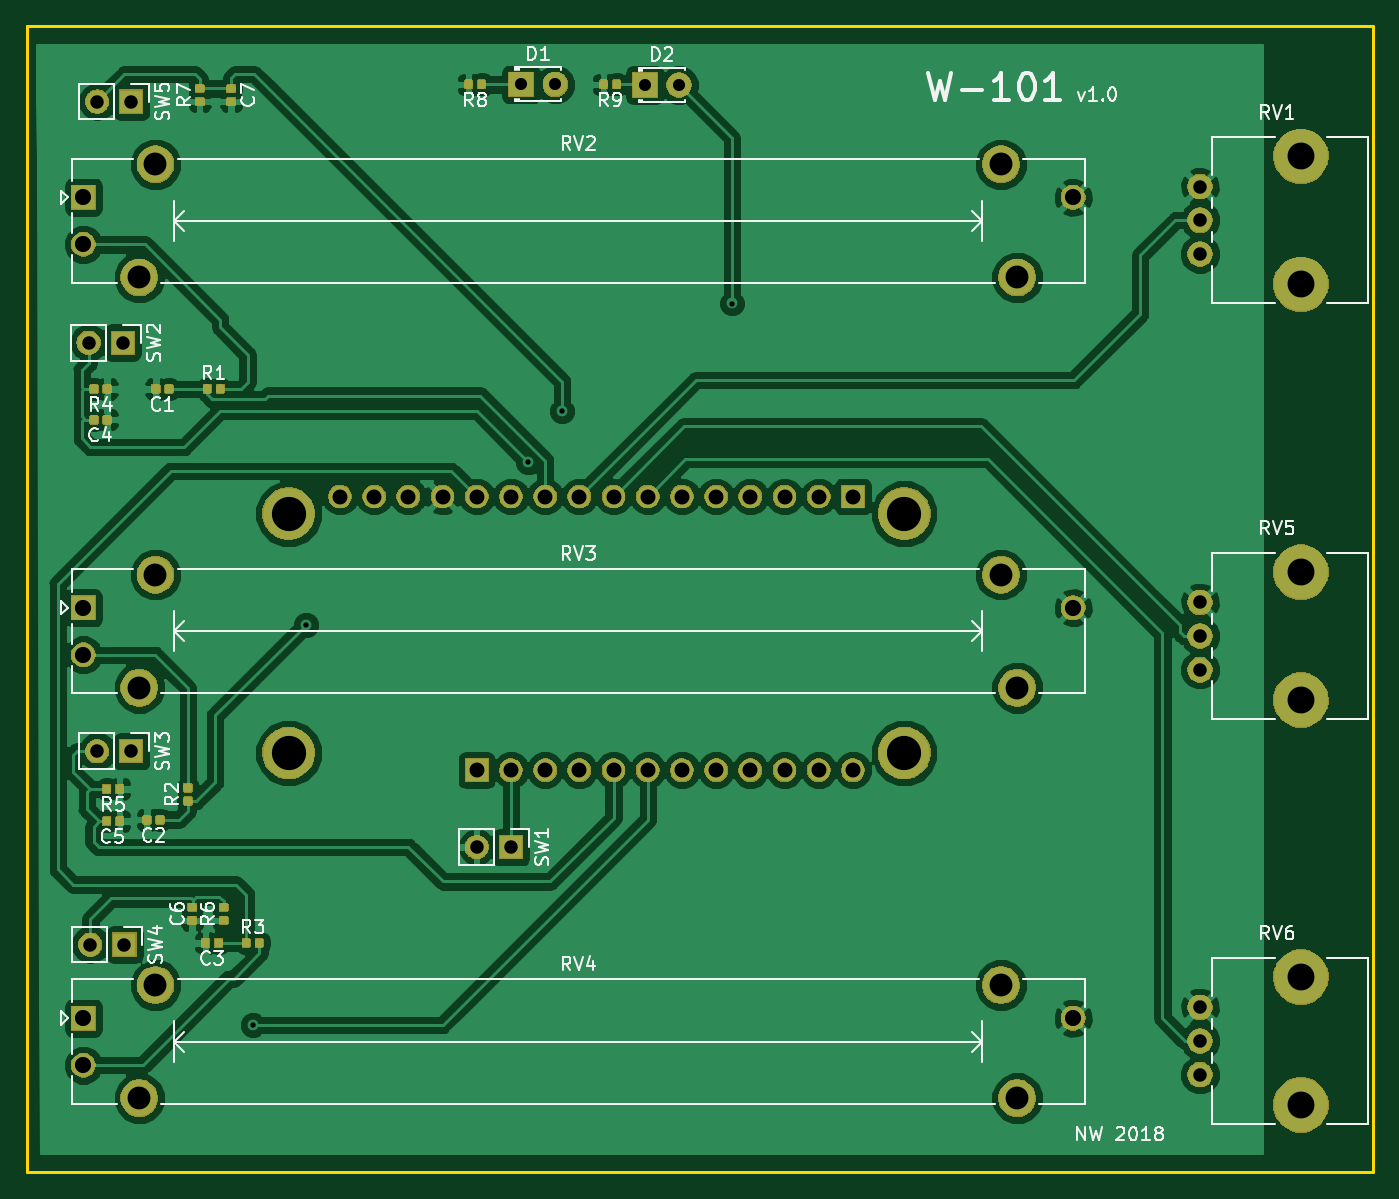
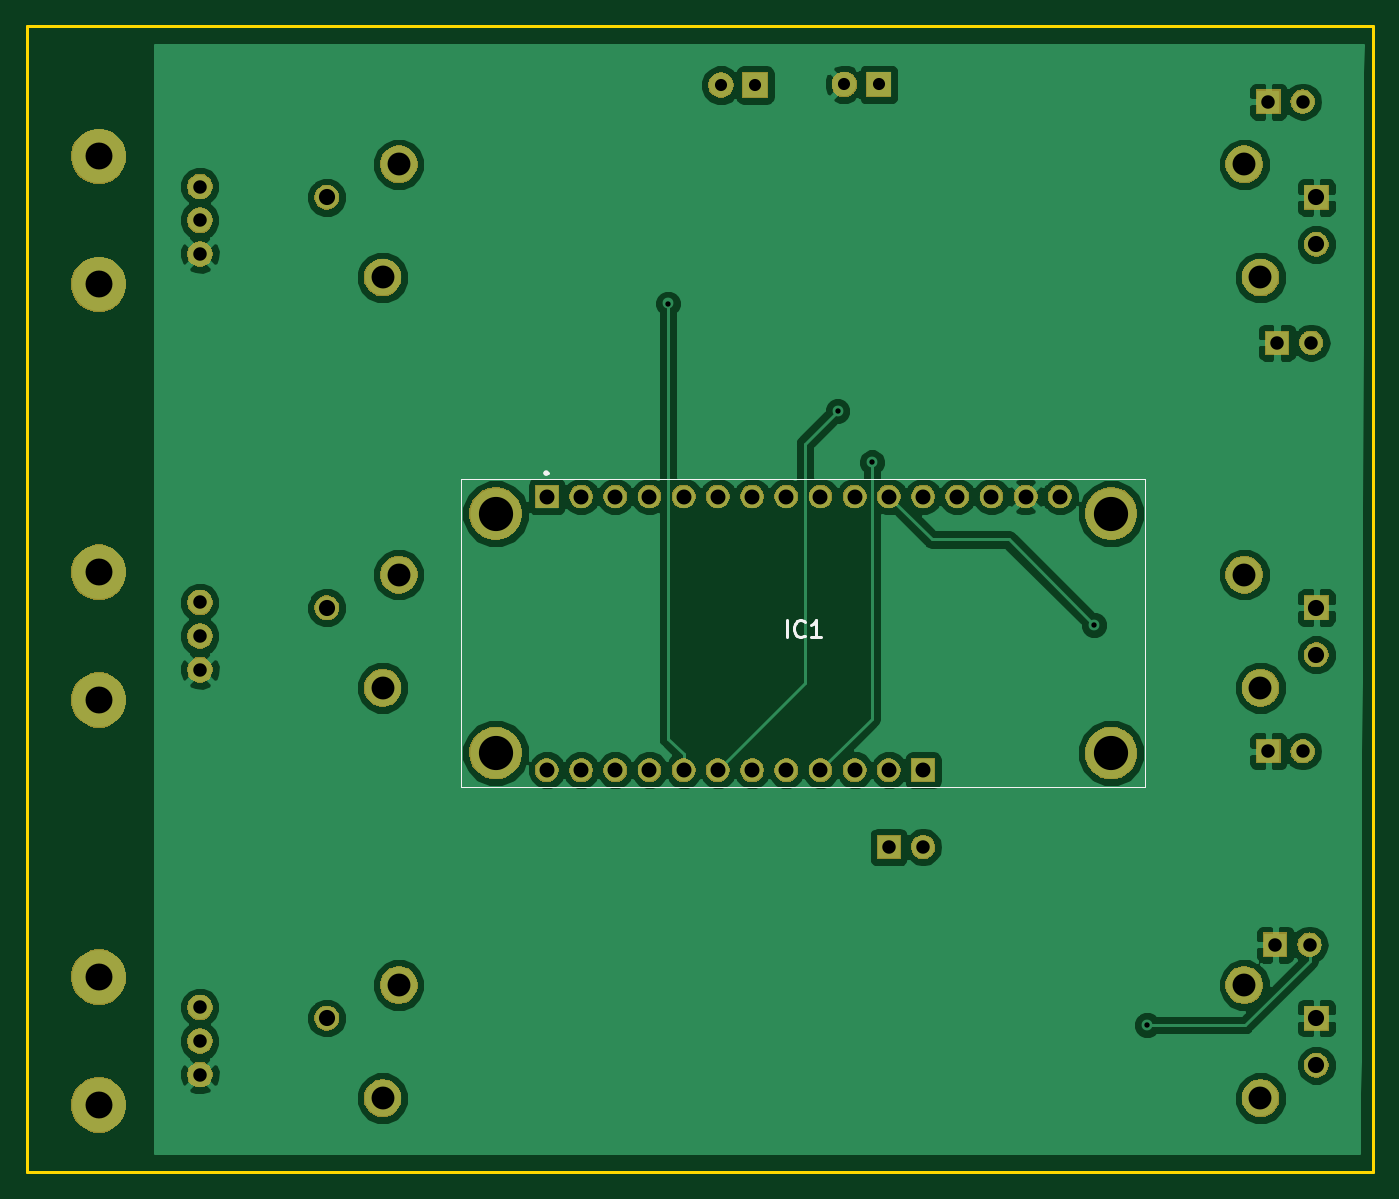
Circuit board: 11 layer files. Board 99.9 x 85.1 mm.
- bottom_copper: midi_controller_pcb-B.Cu.gbl (84992 bytes)
- bottom_mask: midi_controller_pcb-B.Mask.gbs (82175 bytes)
- paste: midi_controller_pcb-B.Paste.gbp (552 bytes)
- bottom_silk: midi_controller_pcb-B.SilkS.gbo (1729 bytes)
- outline: midi_controller_pcb-Edge.Cuts.gm1 (743 bytes)
- top_copper: midi_controller_pcb-F.Cu.gtl (199393 bytes)
- top_mask: midi_controller_pcb-F.Mask.gts (113467 bytes)
- paste: midi_controller_pcb-F.Paste.gtp (59556 bytes)
- top_silk: midi_controller_pcb-F.SilkS.gto (33678 bytes)
- drill: midi_controller_pcb-NPTH.drl (126 bytes)
- drill: midi_controller_pcb-PTH.drl (1254 bytes)

=== bottom_copper: midi_controller_pcb-B.Cu.gbl (84992 bytes, source omitted) ===
=== bottom_mask: midi_controller_pcb-B.Mask.gbs (82175 bytes, source omitted) ===
=== paste: midi_controller_pcb-B.Paste.gbp ===
G04 #@! TF.GenerationSoftware,KiCad,Pcbnew,5.0.1-33cea8e~68~ubuntu16.04.1*
G04 #@! TF.CreationDate,2018-11-29T12:11:28+01:00*
G04 #@! TF.ProjectId,midi_controller_pcb,6D6964695F636F6E74726F6C6C65725F,rev?*
G04 #@! TF.SameCoordinates,Original*
G04 #@! TF.FileFunction,Paste,Bot*
G04 #@! TF.FilePolarity,Positive*
%FSLAX46Y46*%
G04 Gerber Fmt 4.6, Leading zero omitted, Abs format (unit mm)*
G04 Created by KiCad (PCBNEW 5.0.1-33cea8e~68~ubuntu16.04.1) date Do 29 Nov 2018 12:11:28 CET*
%MOMM*%
%LPD*%
G01*
G04 APERTURE LIST*
G04 APERTURE END LIST*
M02*

=== bottom_silk: midi_controller_pcb-B.SilkS.gbo ===
G04 #@! TF.GenerationSoftware,KiCad,Pcbnew,5.0.1-33cea8e~68~ubuntu16.04.1*
G04 #@! TF.CreationDate,2018-11-29T12:11:28+01:00*
G04 #@! TF.ProjectId,midi_controller_pcb,6D6964695F636F6E74726F6C6C65725F,rev?*
G04 #@! TF.SameCoordinates,Original*
G04 #@! TF.FileFunction,Legend,Bot*
G04 #@! TF.FilePolarity,Positive*
%FSLAX46Y46*%
G04 Gerber Fmt 4.6, Leading zero omitted, Abs format (unit mm)*
G04 Created by KiCad (PCBNEW 5.0.1-33cea8e~68~ubuntu16.04.1) date Do 29 Nov 2018 12:11:28 CET*
%MOMM*%
%LPD*%
G01*
G04 APERTURE LIST*
%ADD10C,0.100000*%
%ADD11C,0.200000*%
%ADD12C,0.254000*%
G04 APERTURE END LIST*
D10*
G04 #@! TO.C,IC1*
X111760000Y-111125000D02*
X162560000Y-111125000D01*
X162560000Y-111125000D02*
X162560000Y-88265000D01*
X162560000Y-88265000D02*
X111760000Y-88265000D01*
X111760000Y-88265000D02*
X111760000Y-111125000D01*
D11*
X156160000Y-87795000D02*
X156160000Y-87795000D01*
X156360000Y-87795000D02*
X156360000Y-87795000D01*
X156360000Y-87795000D02*
G75*
G02X156160000Y-87795000I-100000J0D01*
G01*
X156160000Y-87795000D02*
G75*
G02X156360000Y-87795000I100000J0D01*
G01*
D12*
X138399761Y-99984523D02*
X138399761Y-98714523D01*
X137069285Y-99863571D02*
X137129761Y-99924047D01*
X137311190Y-99984523D01*
X137432142Y-99984523D01*
X137613571Y-99924047D01*
X137734523Y-99803095D01*
X137795000Y-99682142D01*
X137855476Y-99440238D01*
X137855476Y-99258809D01*
X137795000Y-99016904D01*
X137734523Y-98895952D01*
X137613571Y-98775000D01*
X137432142Y-98714523D01*
X137311190Y-98714523D01*
X137129761Y-98775000D01*
X137069285Y-98835476D01*
X135859761Y-99984523D02*
X136585476Y-99984523D01*
X136222619Y-99984523D02*
X136222619Y-98714523D01*
X136343571Y-98895952D01*
X136464523Y-99016904D01*
X136585476Y-99077380D01*
G04 #@! TD*
M02*

=== outline: midi_controller_pcb-Edge.Cuts.gm1 ===
G04 #@! TF.GenerationSoftware,KiCad,Pcbnew,5.0.1-33cea8e~68~ubuntu16.04.1*
G04 #@! TF.CreationDate,2018-11-29T12:11:28+01:00*
G04 #@! TF.ProjectId,midi_controller_pcb,6D6964695F636F6E74726F6C6C65725F,rev?*
G04 #@! TF.SameCoordinates,Original*
G04 #@! TF.FileFunction,Profile,NP*
%FSLAX46Y46*%
G04 Gerber Fmt 4.6, Leading zero omitted, Abs format (unit mm)*
G04 Created by KiCad (PCBNEW 5.0.1-33cea8e~68~ubuntu16.04.1) date Do 29 Nov 2018 12:11:28 CET*
%MOMM*%
%LPD*%
G01*
G04 APERTURE LIST*
%ADD10C,0.200000*%
G04 APERTURE END LIST*
D10*
X94869000Y-139700000D02*
X194818000Y-139700000D01*
X94869000Y-54610000D02*
X94869000Y-139700000D01*
X194818000Y-54610000D02*
X94869000Y-54610000D01*
X194818000Y-139700000D02*
X194818000Y-54610000D01*
M02*

=== top_copper: midi_controller_pcb-F.Cu.gtl (199393 bytes, source omitted) ===
=== top_mask: midi_controller_pcb-F.Mask.gts (113467 bytes, source omitted) ===
=== paste: midi_controller_pcb-F.Paste.gtp (59556 bytes, source omitted) ===
=== top_silk: midi_controller_pcb-F.SilkS.gto (33678 bytes, source omitted) ===
=== drill: midi_controller_pcb-NPTH.drl ===
M48
INCH,TZ
T1C0.0787
%
G90
G05
T1
X74600Y-49300
X74600Y-37460
X74600Y-41200
X74600Y-25300
X74600Y-29040
X74600Y-53040
T0
M30

=== drill: midi_controller_pcb-PTH.drl ===
M48
INCH,TZ
T1C0.0157
T2C0.0354
T3C0.0394
T4C0.0437
T5C0.0472
T6C0.0669
T7C0.1000
%
G90
G05
T1
X43950Y-50700
X45500Y-39000
X52000Y-34250
X53000Y-32750
X57956Y-29606
T2
X55413Y-23220
X56413Y-23220
X51800Y-23200
X52800Y-23200
T3
X71647Y-50186
X71647Y-51170
X71647Y-52154
X39400Y-42700
X40400Y-42700
X39400Y-23700
X40400Y-23700
X39200Y-48350
X40200Y-48350
X71647Y-38346
X71647Y-39330
X71647Y-40314
X71647Y-26186
X71647Y-27170
X71647Y-28154
X50500Y-45500
X51500Y-45500
X39150Y-30750
X40150Y-30750
T4
X46500Y-35250
X47500Y-35250
X48500Y-35250
X49500Y-35250
X50500Y-35250
X50500Y-43250
X51500Y-35250
X51500Y-43250
X52500Y-35250
X52500Y-43250
X53500Y-35250
X53500Y-43250
X54500Y-35250
X54500Y-43250
X55500Y-35250
X55500Y-43250
X56500Y-35250
X56500Y-43250
X57500Y-35250
X57500Y-43250
X58500Y-35250
X58500Y-43250
X59500Y-35250
X59500Y-43250
X60500Y-35250
X60500Y-43250
X61500Y-35250
X61500Y-43250
T5
X39000Y-50500
X39000Y-51878
X67937Y-50500
X39000Y-26500
X39000Y-27878
X67937Y-26500
X39000Y-38500
X39000Y-39878
X67937Y-38500
T6
X40634Y-52843
X41106Y-49535
X65831Y-49535
X66303Y-52843
X40634Y-28843
X41106Y-25535
X65831Y-25535
X66303Y-28843
X40634Y-40843
X41106Y-37535
X65831Y-37535
X66303Y-40843
T7
X45000Y-35750
X45000Y-42750
X63000Y-35750
X63000Y-42750
T0
M30

